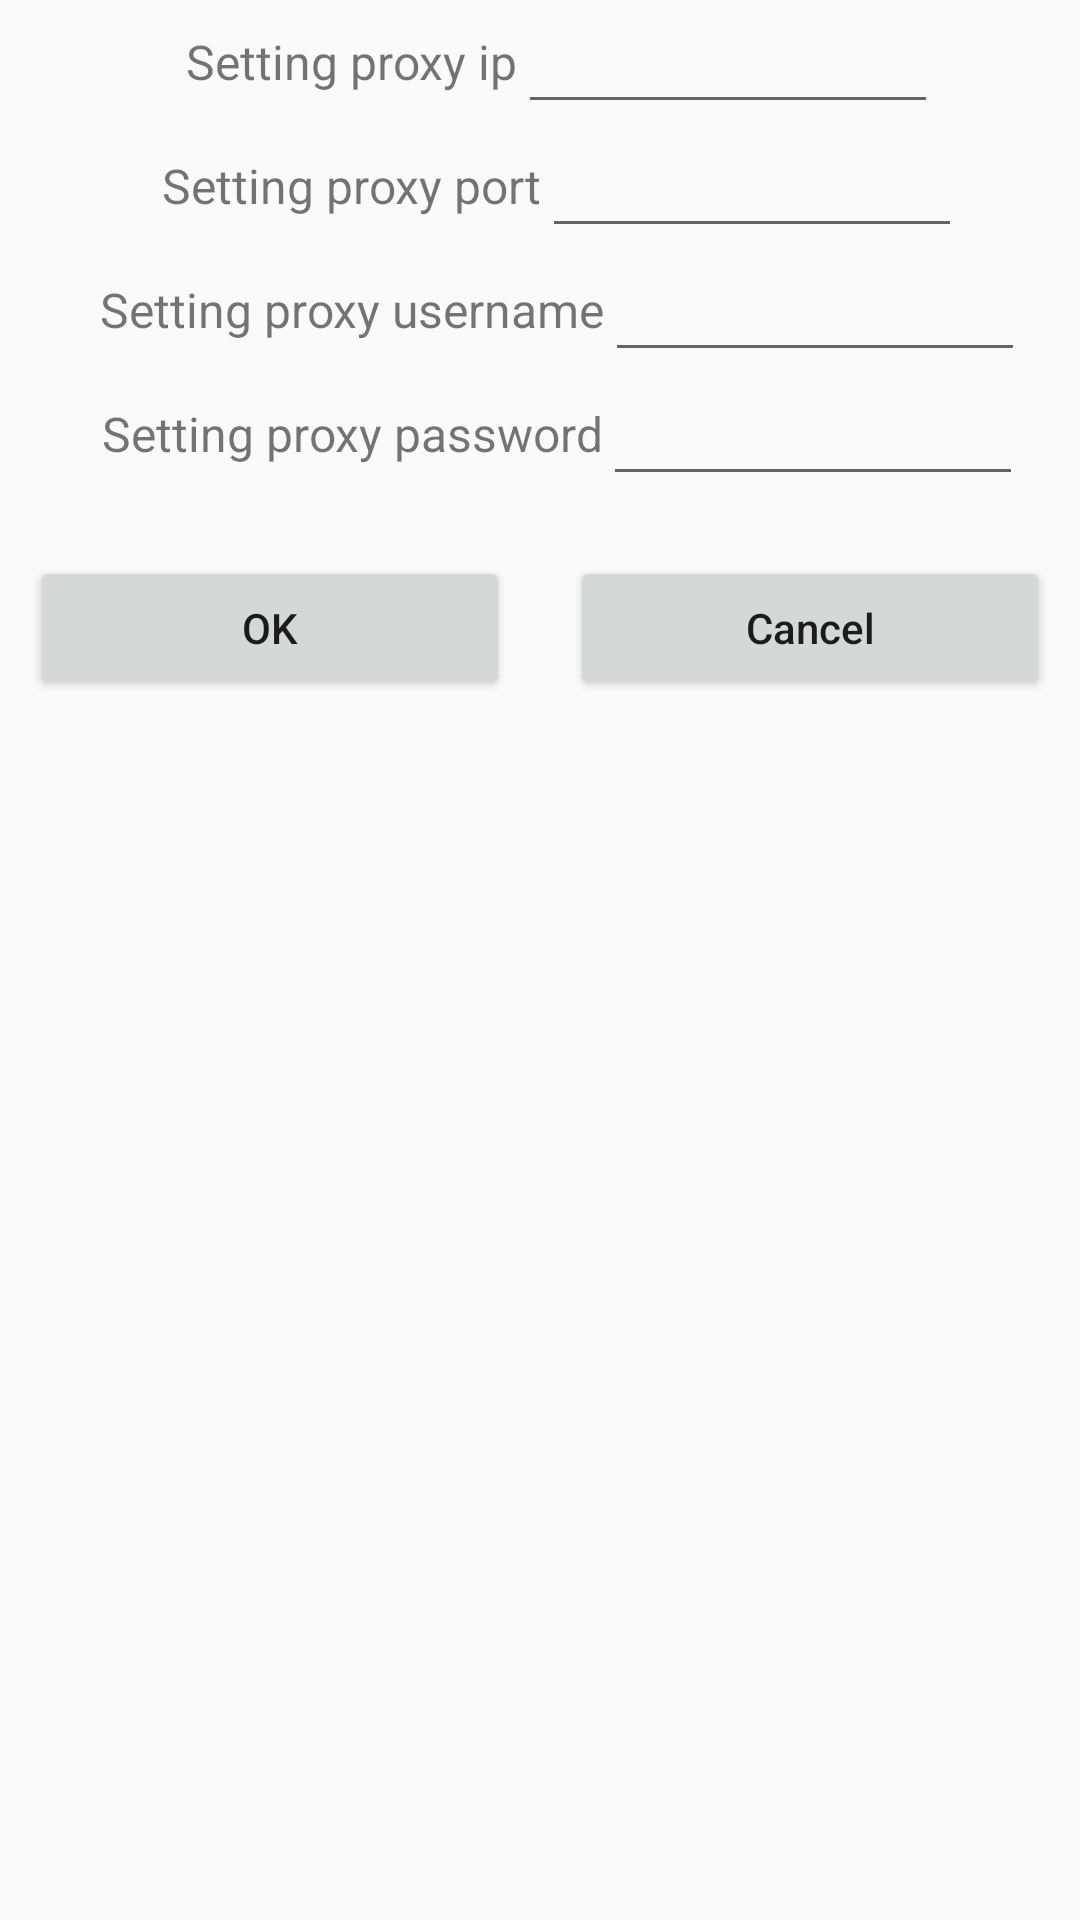

Layout XML and referenced resources for this Android screen:
<!-- AndroidManifest.xml: application theme AppTheme -->
<!-- res/layout/set_proxy_info.xml -->
<?xml version="1.0" encoding="utf-8"?>
<LinearLayout xmlns:android="http://schemas.android.com/apk/res/android"
    android:layout_width="match_parent"
    android:layout_height="match_parent"
    android:orientation="vertical">

    <LinearLayout
        android:layout_width="match_parent"
        android:layout_height="wrap_content"
        android:gravity="center_horizontal"
        android:orientation="horizontal">

        <TextView
            android:id="@+id/proxy_ip"
            android:layout_width="wrap_content"
            android:layout_height="wrap_content"
            android:layout_gravity="center_vertical"
            android:layout_marginStart="15dp"
            android:text="@string/socks_proxy_ip"
            android:textSize="16sp" />

        <EditText
            android:id="@+id/socks_proxy_ip"
            android:layout_width="140dp"
            android:layout_height="wrap_content"
            android:ems="3" />
    </LinearLayout>

    <LinearLayout
        android:layout_width="match_parent"
        android:layout_height="wrap_content"
        android:gravity="center_horizontal"
        android:orientation="horizontal">

        <TextView
            android:id="@+id/proxy_port"
            android:layout_width="wrap_content"
            android:layout_height="wrap_content"
            android:layout_gravity="center_vertical"
            android:layout_marginStart="15dp"
            android:text="@string/socks_proxy_port"
            android:textSize="16sp" />

        <EditText
            android:id="@+id/socks_proxy_port"
            android:layout_width="140dp"
            android:layout_height="wrap_content"
            android:ems="3" />
    </LinearLayout>

    <LinearLayout
        android:layout_width="match_parent"
        android:layout_height="wrap_content"
        android:gravity="center_horizontal"
        android:orientation="horizontal">

        <TextView
            android:id="@+id/proxy_user"
            android:layout_width="wrap_content"
            android:layout_height="wrap_content"
            android:layout_gravity="center_vertical"
            android:layout_marginStart="15dp"
            android:text="@string/socks_proxy_user"
            android:textSize="16sp" />

        <EditText
            android:id="@+id/socks_proxy_user"
            android:layout_width="140dp"
            android:layout_height="wrap_content"
            android:ems="3" />
    </LinearLayout>

    <LinearLayout
        android:layout_width="match_parent"
        android:layout_height="wrap_content"
        android:gravity="center_horizontal"
        android:orientation="horizontal">

        <TextView
            android:id="@+id/proxy_password"
            android:layout_width="wrap_content"
            android:layout_height="wrap_content"
            android:layout_gravity="center_vertical"
            android:layout_marginStart="15dp"
            android:text="@string/socks_proxy_password"
            android:textSize="16sp" />

        <EditText
            android:id="@+id/socks_proxy_password"
            android:layout_width="140dp"
            android:layout_height="wrap_content"
            android:ems="3" />

    </LinearLayout>

    <LinearLayout
        android:layout_width="match_parent"
        android:layout_height="65dp"
        android:layout_marginTop="20dp"
        android:orientation="horizontal"
        android:paddingStart="10dp"
        android:paddingEnd="10dp">

        <Button
            android:id="@+id/set_proxy_ok"
            android:layout_width="wrap_content"
            android:layout_height="wrap_content"
            android:layout_marginEnd="10dp"
            android:layout_weight="1"
            android:text="@string/setting_ok"
            android:textAllCaps="false" />

        <Button
            android:id="@+id/set_proxy_cancel"
            android:layout_width="wrap_content"
            android:layout_height="wrap_content"
            android:layout_marginStart="10dp"
            android:layout_weight="1"
            android:text="@string/setting_cancel"
            android:textAllCaps="false" />
    </LinearLayout>
</LinearLayout>
<!-- resources referenced by this layout -->
<resources>
  <string name="setting_cancel">Cancel</string>
  <string name="setting_ok">OK</string>
  <string name="socks_proxy_ip">Setting proxy ip</string>
  <string name="socks_proxy_password">Setting proxy password</string>
  <string name="socks_proxy_port">Setting proxy port</string>
  <string name="socks_proxy_user">Setting proxy username</string>
  <style name="AppTheme" parent="Theme.AppCompat.Light.NoActionBar">
          
          <item name="colorPrimary">@color/colorPrimary</item>
          <item name="colorPrimaryDark">@color/colorPrimaryDark</item>
          <item name="colorAccent">@color/colorAccent</item>
          <item name="windowActionBar">false</item>
          <item name="windowNoTitle">true</item>
      </style>
  <color name="colorPrimary">#880e4f</color>
  <color name="colorPrimaryDark">#560027</color>
  <color name="colorAccent">#4EE147</color>
</resources>
